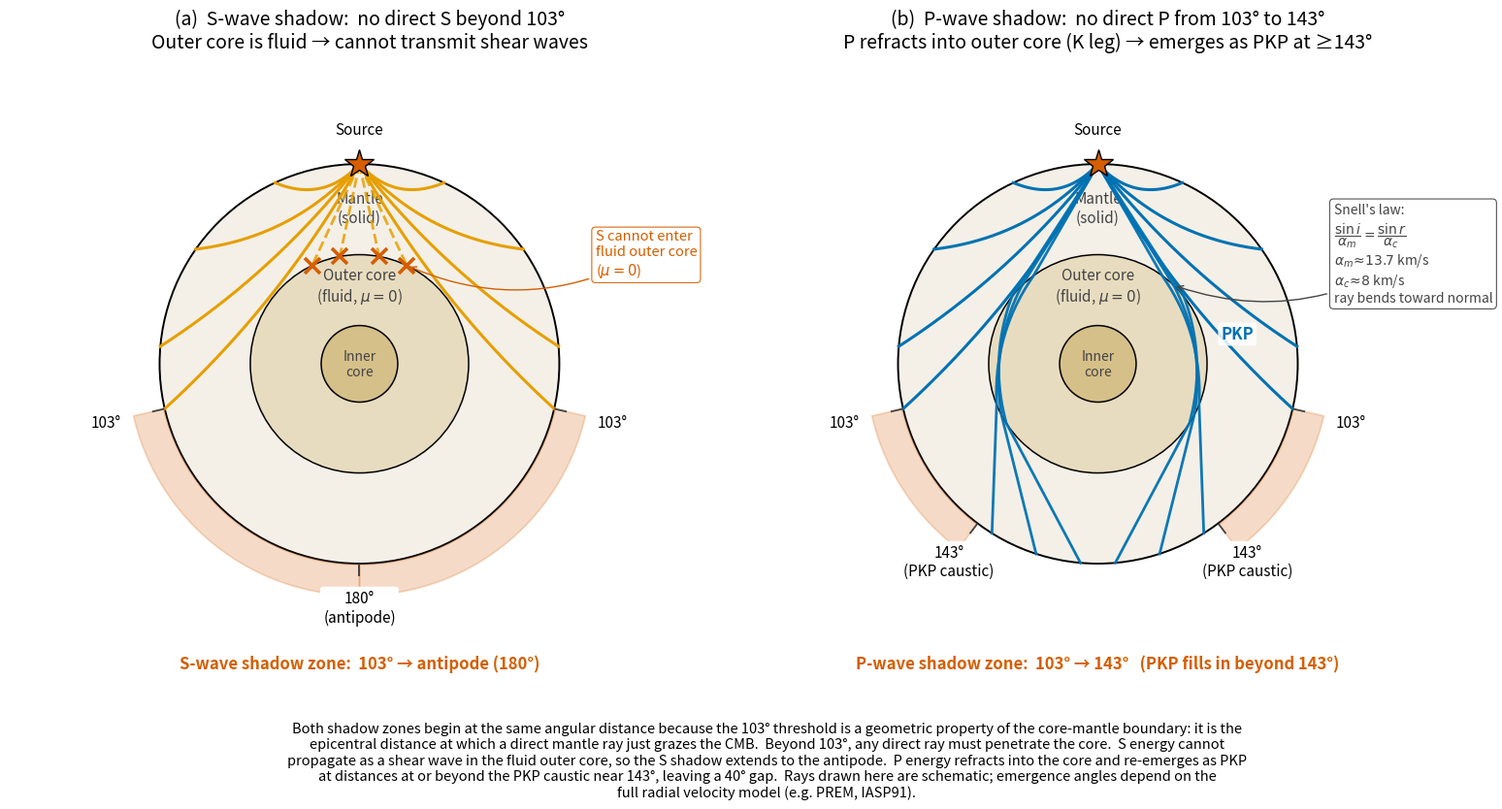

Write Python code to recreate this figure. (Note: this script raises an exception after producing the figure.)
"""
fig_shadow_zones.py

Scientific content
------------------
Schematic Earth cross-sections illustrating why the P-wave and S-wave shadow
zones both begin at an epicentral distance of approximately 103 degrees, yet
have very different angular widths. The S-wave shadow extends from 103 degrees
to the antipode because the fluid outer core has zero shear modulus
(mu = 0 -> beta = 0) and cannot transmit shear waves. The P-wave shadow
spans 103 degrees to roughly 143 degrees because P energy refracts sharply
into the outer core (the K leg) and re-emerges as PKP at distances at or
beyond the PKP caustic near 143 degrees.

The figure is schematic. Mantle-turning rays are drawn as quadratic Bezier
curves connecting source, turning point, and emergence point. PKP rays are
drawn as three-segment paths (straight mantle legs plus a Bezier core leg
that bulges toward the core-mantle boundary). Emergence distances are
prescribed; a fully ray-traced figure would use a 1D radial Earth model
such as PREM or IASP91.

Reproduces the scientific content of (without copying):
  Lowrie, W. & Fichtner, A. (2020). Fundamentals of Geophysics, 3rd ed.
    Cambridge University Press, figures of Earth structure and shadow zones
    (Ch. 4, seismology).
  Stein, S. & Wysession, M. (2003). An Introduction to Seismology, Earthquakes,
    and Earth Structure. Blackwell.
  Shearer, P. M. (2009). Introduction to Seismology, 2nd ed. Cambridge.

ESS 314 module: Whole Earth & Tomography (Lectures 10 - 11)
Learning objectives addressed: LO-1, LO-2, LO-4
Output: assets/figures/fig_shadow_zones.png
License: CC-BY 4.0 (this script and its output)
"""

import numpy as np
import matplotlib.pyplot as plt
import matplotlib as mpl
from matplotlib.patches import Circle

# -- Global rcParams (mandatory at top of every ESS 314 figure script) -------
mpl.rcParams.update({
    "font.size": 13,
    "axes.titlesize": 14,
    "axes.labelsize": 13,
    "xtick.labelsize": 12,
    "ytick.labelsize": 12,
    "legend.fontsize": 11,
    "figure.dpi": 150,
    "savefig.dpi": 300,
})

# -- WCAG AA colorblind-safe palette -----------------------------------------
P_COLOR        = "#0072B2"   # blue: P-wave segments
S_COLOR        = "#E69F00"   # orange: S-wave segments
SHADOW_COLOR   = "#D55E00"   # vermilion: shadow-zone shading and X markers
TEXT_COLOR     = "#000000"
ANNOT_GRAY     = "#444444"

MANTLE_FILL      = "#F4F0E8"
OUTER_CORE_FILL  = "#E8DCC0"
INNER_CORE_FILL  = "#D6C089"

# -- Earth structure (radii normalized to R_Earth = 1) -----------------------
R_EARTH = 1.0
R_CMB   = 3480.0 / 6371.0   # ~0.546 (core-mantle boundary)
R_IC    = 1220.0 / 6371.0   # ~0.191 (inner core boundary)


# ---------------------------------------------------------------------------
# Ray-path constructions
# ---------------------------------------------------------------------------

def mantle_ray(emergence_deg, turning_depth_frac, n=200):
    """Quadratic Bezier ray from the source at the top of the Earth."""
    delta = np.radians(emergence_deg)
    p0 = np.array([0.0, 1.0])
    p2 = np.array([np.sin(delta), np.cos(delta)])
    turning = (1.0 - turning_depth_frac) * np.array(
        [np.sin(delta / 2.0), np.cos(delta / 2.0)]
    )
    p1 = 2.0 * turning - 0.5 * (p0 + p2)
    t = np.linspace(0.0, 1.0, n)[:, None]
    return (1.0 - t) ** 2 * p0 + 2.0 * (1.0 - t) * t * p1 + t ** 2 * p2


def schematic_pkp(emergence_deg, cmb_offset_deg=42.0, core_bulge=1.0, n=240):
    """Three-segment schematic PKP ray emerging at the prescribed distance.

    1. Mantle leg in:  straight line from source (0, 1) to the CMB at
       angular distance cmb_offset_deg from the source.
    2. Core leg:  quadratic Bezier from CMB_in to CMB_out with a control
       point pulled toward the CMB at the midpoint angular position by
       core_bulge in [0, 1].
    3. Mantle leg out: straight line from CMB_out to the surface emergence
       point at angular distance emergence_deg.
    """
    a_in     = np.radians(cmb_offset_deg)
    a_out    = np.radians(emergence_deg - cmb_offset_deg)
    a_emerge = np.radians(emergence_deg)

    src     = np.array([0.0, 1.0])
    cmb_in  = R_CMB * np.array([np.sin(a_in),  np.cos(a_in)])
    cmb_out = R_CMB * np.array([np.sin(a_out), np.cos(a_out)])
    surf    = np.array([np.sin(a_emerge),       np.cos(a_emerge)])

    seg1 = np.linspace(src, cmb_in, n // 4)

    a_mid = 0.5 * (a_in + a_out)
    cmb_mid = R_CMB * np.array([np.sin(a_mid), np.cos(a_mid)])
    chord_mid = 0.5 * (cmb_in + cmb_out)
    p1_core = (1.0 - core_bulge) * chord_mid + core_bulge * cmb_mid
    t = np.linspace(0.0, 1.0, n // 2)[:, None]
    seg2 = (1.0 - t) ** 2 * cmb_in + 2.0 * (1.0 - t) * t * p1_core + t ** 2 * cmb_out

    seg3 = np.linspace(cmb_out, surf, n // 4)

    return np.vstack([seg1, seg2, seg3])


# ---------------------------------------------------------------------------
# Drawing primitives
# ---------------------------------------------------------------------------

def draw_earth(ax):
    ax.add_patch(Circle((0, 0), R_EARTH,
                        facecolor=MANTLE_FILL, edgecolor=TEXT_COLOR,
                        lw=1.4, zorder=1))
    ax.add_patch(Circle((0, 0), R_CMB,
                        facecolor=OUTER_CORE_FILL, edgecolor=TEXT_COLOR,
                        lw=1.1, zorder=2))
    ax.add_patch(Circle((0, 0), R_IC,
                        facecolor=INNER_CORE_FILL, edgecolor=TEXT_COLOR,
                        lw=1.1, zorder=3))

    ax.plot([0], [1.0], marker="*", markersize=22,
            color=SHADOW_COLOR, markeredgecolor="black",
            markeredgewidth=1.0, zorder=10)

    ax.text(0.0, 0.78, "Mantle\n(solid)", ha="center", va="center",
            fontsize=11, style="italic", color=ANNOT_GRAY, zorder=5)
    ax.text(0.0, 0.39, "Outer core\n(fluid, $\\mu = 0$)",
            ha="center", va="center",
            fontsize=11, style="italic", color=ANNOT_GRAY, zorder=5)
    ax.text(0.0, 0.0, "Inner\ncore", ha="center", va="center",
            fontsize=10, style="italic", color=ANNOT_GRAY, zorder=5)


def draw_shadow_arc(ax, start_deg, end_deg, color=SHADOW_COLOR, alpha=0.22):
    theta = np.linspace(np.radians(start_deg), np.radians(end_deg), 120)
    r_outer, r_inner = 1.16, 1.005
    for sign in (+1, -1):
        x_out = sign * r_outer * np.sin(theta)
        y_out = r_outer * np.cos(theta)
        x_in  = sign * r_inner * np.sin(theta[::-1])
        y_in  = r_inner * np.cos(theta[::-1])
        xs = np.concatenate([x_out, x_in])
        ys = np.concatenate([y_out, y_in])
        ax.fill(xs, ys, facecolor=color, alpha=alpha,
                edgecolor=color, lw=1.3, zorder=4)


def annotate_distance(ax, deg, label=None, label_radius=1.30):
    label = label if label is not None else f"{deg}\u00B0"
    for sign in (+1, -1):
        x_tick_inner = sign * 1.005 * np.sin(np.radians(deg))
        y_tick_inner = 1.005 * np.cos(np.radians(deg))
        x_tick_outer = sign * 1.06 * np.sin(np.radians(deg))
        y_tick_outer = 1.06 * np.cos(np.radians(deg))
        ax.plot([x_tick_inner, x_tick_outer],
                [y_tick_inner, y_tick_outer],
                color=ANNOT_GRAY, lw=1.3, zorder=7)
        x_lbl = sign * label_radius * np.sin(np.radians(deg))
        y_lbl = label_radius * np.cos(np.radians(deg))
        ax.text(x_lbl, y_lbl, label, fontsize=11, color=TEXT_COLOR,
                ha="center", va="center", zorder=8,
                bbox=dict(boxstyle="round,pad=0.20",
                          facecolor="white", edgecolor="none",
                          alpha=0.92))


# ---------------------------------------------------------------------------
# Panel constructions
# ---------------------------------------------------------------------------

MANTLE_RAY_SET = [
    (25.0,  0.10),
    (55.0,  0.20),
    (85.0,  0.32),
    (103.0, 0.44),
]


def panel_s_shadow(ax):
    draw_earth(ax)

    for d, depth in MANTLE_RAY_SET:
        path = mantle_ray(d, depth)
        ax.plot(path[:, 0], path[:, 1], color=S_COLOR, lw=2.2, zorder=6)
        ax.plot(-path[:, 0], path[:, 1], color=S_COLOR, lw=2.2, zorder=6)

    blocked_takeoffs = [12.0, 25.0]
    cmb_pts = []
    for to in blocked_takeoffs:
        theta = np.radians(to)
        disc = R_CMB ** 2 - np.sin(theta) ** 2
        t_hit = np.cos(theta) - np.sqrt(disc)
        cmb_pt = np.array([t_hit * np.sin(theta), 1.0 - t_hit * np.cos(theta)])
        cmb_pts.append(cmb_pt)
        for sign in (+1, -1):
            xs = np.linspace(0.0, sign * cmb_pt[0], 50)
            ys = np.linspace(1.0, cmb_pt[1], 50)
            ax.plot(xs, ys, color=S_COLOR, lw=2.0, ls="--",
                    alpha=0.85, zorder=6)
            ax.plot(sign * cmb_pt[0], cmb_pt[1], marker="x",
                    color=SHADOW_COLOR, markersize=12, mew=2.6, zorder=9)

    # Annotation off to the right side
    ax.annotate(
        "S cannot enter\nfluid outer core\n($\\mu = 0$)",
        xy=(cmb_pts[1][0], cmb_pts[1][1]),
        xytext=(1.18, 0.55),
        ha="left", va="center", fontsize=10.5, color=SHADOW_COLOR,
        arrowprops=dict(arrowstyle="->", color=SHADOW_COLOR, lw=1.0,
                        connectionstyle="arc3,rad=-0.25"),
        bbox=dict(boxstyle="round,pad=0.25", facecolor="white",
                  edgecolor=SHADOW_COLOR, lw=0.8, alpha=0.92),
        zorder=10)

    draw_shadow_arc(ax, 103.0, 180.0)

    annotate_distance(ax, 103, label="103\u00B0")
    annotate_distance(ax, 180, label="180\u00B0\n(antipode)", label_radius=1.22)

    ax.text(0.0, 1.13, "Source", ha="center", va="bottom",
            fontsize=11, color=TEXT_COLOR)

    ax.set_title(
        "(a)  S-wave shadow:  no direct S beyond 103\u00B0\n"
        "Outer core is fluid \u2192 cannot transmit shear waves",
        fontsize=14, pad=12)

    ax.text(0.0, -1.50,
            "S-wave shadow zone:  103\u00B0 \u2192 antipode (180\u00B0)",
            ha="center", va="center", fontsize=12, fontweight="bold",
            color=SHADOW_COLOR)

    ax.set_xlim(-1.75, 1.85)
    ax.set_ylim(-1.65, 1.50)
    ax.set_aspect("equal")
    ax.axis("off")


def panel_p_shadow(ax):
    draw_earth(ax)

    for d, depth in MANTLE_RAY_SET:
        path = mantle_ray(d, depth)
        ax.plot(path[:, 0], path[:, 1], color=P_COLOR, lw=2.2, zorder=6)
        ax.plot(-path[:, 0], path[:, 1], color=P_COLOR, lw=2.2, zorder=6)

    pkp_emergences = [148.0, 162.0, 175.0]
    pkp_offsets    = [36.0,  44.0,  52.0]
    for i, (em, off) in enumerate(zip(pkp_emergences, pkp_offsets)):
        path = schematic_pkp(em, cmb_offset_deg=off, core_bulge=1.0)
        ax.plot(path[:, 0], path[:, 1], color=P_COLOR, lw=2.0,
                alpha=0.95, zorder=6)
        ax.plot(-path[:, 0], path[:, 1], color=P_COLOR, lw=2.0,
                alpha=0.95, zorder=6)
        if i == 1:  # label the middle PKP ray
            mid = path[len(path) // 2]
            ax.text(mid[0] + 0.13, mid[1] + 0.05, "PKP",
                    fontsize=12, color=P_COLOR, fontweight="bold", zorder=11,
                    bbox=dict(boxstyle="round,pad=0.18", facecolor="white",
                              edgecolor="none", alpha=0.85))

    draw_shadow_arc(ax, 103.0, 143.0)

    annotate_distance(ax, 103, label="103\u00B0")
    annotate_distance(ax, 143, label="143\u00B0\n(PKP caustic)", label_radius=1.24)

    ax.text(0.0, 1.13, "Source", ha="center", va="bottom",
            fontsize=11, color=TEXT_COLOR)

    # Pick a CMB-entry point on one of the PKP rays for annotation arrow target
    target_pkp = schematic_pkp(162.0, cmb_offset_deg=44.0, core_bulge=1.0)
    target_pt = target_pkp[len(target_pkp) // 4]  # roughly at the CMB-in junction

    ax.annotate(
        "Snell's law:\n"
        "$\\dfrac{\\sin i}{\\alpha_m} = \\dfrac{\\sin r}{\\alpha_c}$\n"
        "$\\alpha_m \\!\\approx\\! 13.7$ km/s\n"
        "$\\alpha_c \\!\\approx\\! 8$ km/s\n"
        "ray bends toward normal",
        xy=(target_pt[0], target_pt[1]),
        xytext=(1.18, 0.55),
        ha="left", va="center", fontsize=10, color=ANNOT_GRAY,
        arrowprops=dict(arrowstyle="->", color=ANNOT_GRAY, lw=1.0,
                        connectionstyle="arc3,rad=-0.25"),
        bbox=dict(boxstyle="round,pad=0.30", facecolor="white",
                  edgecolor=ANNOT_GRAY, lw=0.8, alpha=0.92),
        zorder=10)

    ax.set_title(
        "(b)  P-wave shadow:  no direct P from 103\u00B0 to 143\u00B0\n"
        "P refracts into outer core (K leg) \u2192 emerges as PKP at \u2265143\u00B0",
        fontsize=14, pad=12)

    ax.text(0.0, -1.50,
            "P-wave shadow zone:  103\u00B0 \u2192 143\u00B0   "
            "(PKP fills in beyond 143\u00B0)",
            ha="center", va="center", fontsize=12, fontweight="bold",
            color=SHADOW_COLOR)

    ax.set_xlim(-1.75, 1.85)
    ax.set_ylim(-1.65, 1.50)
    ax.set_aspect("equal")
    ax.axis("off")


def main():
    fig, axes = plt.subplots(1, 2, figsize=(16, 8.5))
    panel_s_shadow(axes[0])
    panel_p_shadow(axes[1])

    fig.tight_layout(rect=[0, 0.07, 1, 1])

    fig.text(
        0.5, 0.025,
        "Both shadow zones begin at the same angular distance because the "
        "103\u00B0 threshold is a geometric property of the core-mantle "
        "boundary: it is the\nepicentral distance at which a direct mantle "
        "ray just grazes the CMB.  Beyond 103\u00B0, any direct ray must "
        "penetrate the core.  S energy cannot\npropagate as a shear wave in "
        "the fluid outer core, so the S shadow extends to the antipode.  "
        "P energy refracts into the core and re-emerges as PKP\nat distances "
        "at or beyond the PKP caustic near 143\u00B0, leaving a 40\u00B0 "
        "gap.  Rays drawn here are schematic; emergence angles depend on "
        "the\nfull radial velocity model (e.g. PREM, IASP91).",
        ha="center", va="bottom", fontsize=10.5, style="italic",
        color=TEXT_COLOR, wrap=True)

    out_path = "assets/figures/fig_shadow_zones.png"
    fig.savefig(out_path, dpi=300, bbox_inches="tight")
    print(f"Saved: {out_path}")


if __name__ == "__main__":
    main()
